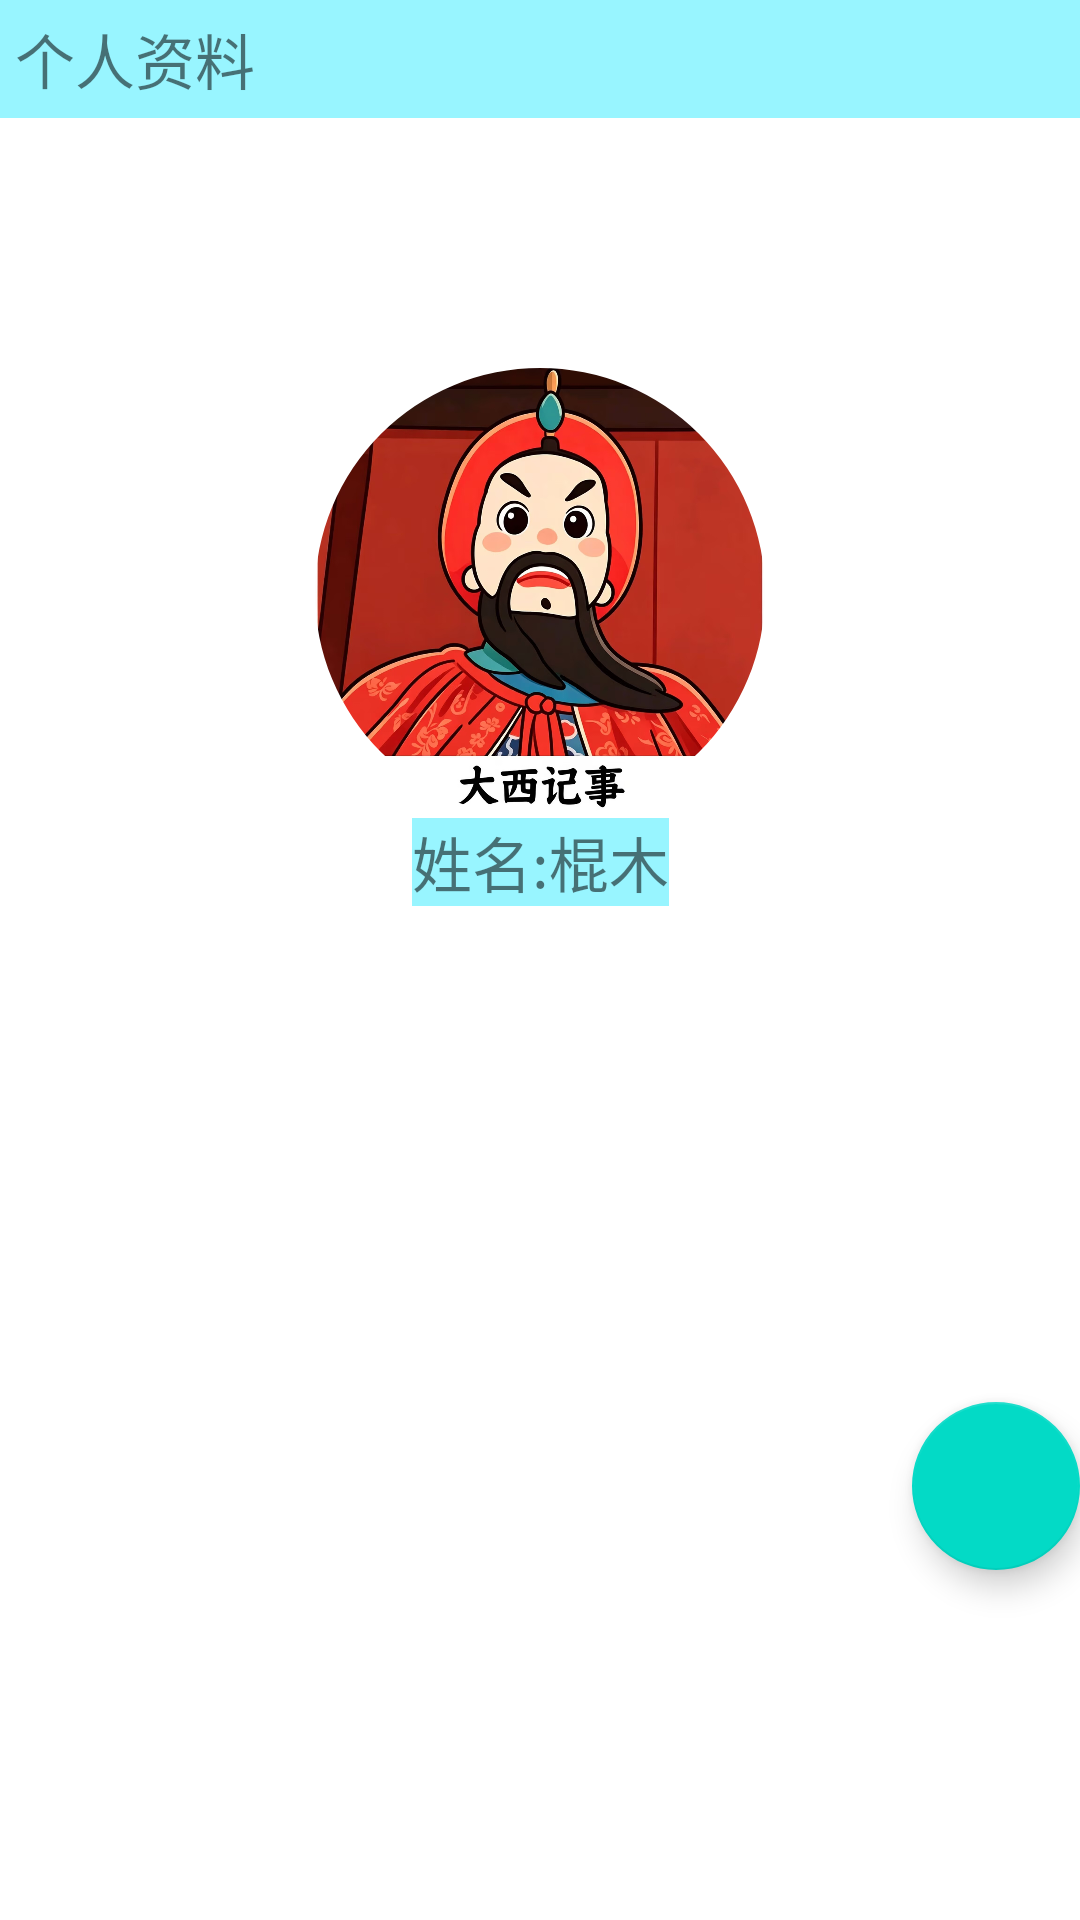

Here is an Android app screen rendered from its layout file. Give the layout XML and the strings, colors and styles it references.
<!-- AndroidManifest.xml: application theme Theme.XiwangNotepad -->
<!-- res/layout/fragment_personal.xml -->
<?xml version="1.0" encoding="utf-8"?>
<androidx.constraintlayout.widget.ConstraintLayout xmlns:android="http://schemas.android.com/apk/res/android"
    xmlns:tools="http://schemas.android.com/tools"
    xmlns:app="http://schemas.android.com/apk/res-auto"

    android:layout_width="match_parent"
    android:layout_height="match_parent"
    tools:context=".view.fragment.PersonalFragment">

    <TextView
        android:id="@+id/personal_tv_top"
        android:layout_width="0dp"
        android:layout_height="wrap_content"
        android:text="个人资料"
        android:textSize="20sp"
        android:padding="5dp"
        android:background="@color/sky_blue"
        app:layout_constraintTop_toTopOf="parent"
        app:layout_constraintStart_toStartOf="parent"
        app:layout_constraintEnd_toStartOf="@+id/personal_iv_setting"
        />
    <ImageView
        android:id="@+id/personal_iv_setting"
        android:layout_width="wrap_content"
        android:layout_height="wrap_content"
        android:src="@drawable/ic_option_btn"
        app:layout_constraintEnd_toEndOf="parent"
        app:layout_constraintTop_toTopOf="parent"
        />
    <com.google.android.material.imageview.ShapeableImageView
        android:id="@+id/personal_iv_profile"
        android:layout_width="150dp"
        android:layout_height="150dp"
        android:src="@drawable/xiwang_notepad"
        android:background="@color/black"
        app:shapeAppearance="@style/ShapeAppearance.Circle"
        app:layout_constraintEnd_toEndOf="parent"
        app:layout_constraintStart_toStartOf="parent"
        app:layout_constraintTop_toTopOf="parent"
        app:layout_constraintBottom_toBottomOf="parent"
        app:layout_constraintVertical_bias="0.25"
        />
    <TextView
        android:id="@+id/personal_tv_name"
        android:layout_width="wrap_content"
        android:layout_height="wrap_content"
        android:text="姓名:棍木"
        android:textSize="20sp"
        android:background="@color/sky_blue"
        app:layout_constraintTop_toBottomOf="@+id/personal_iv_profile"
        app:layout_constraintEnd_toEndOf="parent"
        app:layout_constraintStart_toStartOf="parent"
        />
    <com.google.android.material.floatingactionbutton.FloatingActionButton
        android:id="@+id/personal_fab_login"
        android:layout_width="wrap_content"
        android:layout_height="wrap_content"
        android:src="@drawable/ic_register_iv"
        android:scaleType="centerInside"
        app:layout_constraintVertical_bias="0.8"
        app:layout_constraintHorizontal_bias="1"
        app:layout_constraintTop_toTopOf="parent"
        app:layout_constraintBottom_toBottomOf="parent"
        app:layout_constraintEnd_toEndOf="parent"
        app:layout_constraintStart_toStartOf="parent"
        />


</androidx.constraintlayout.widget.ConstraintLayout>
<!-- resources referenced by this layout -->
<resources>
  <color name="black">#FF000000</color>
  <color name="sky_blue">	#98F5FF</color>
  <!-- drawable xiwang_notepad: jpg bitmap (drawable, 315881 bytes) -->
  <style name="ShapeAppearance.Circle" parent="">
          <item name="cornerFamily">rounded</item>
          <item name="cornerSize">50%</item>
      </style>
  <style name="Theme.XiwangNotepad" parent="Theme.MaterialComponents.DayNight.NoActionBar" />
</resources>
